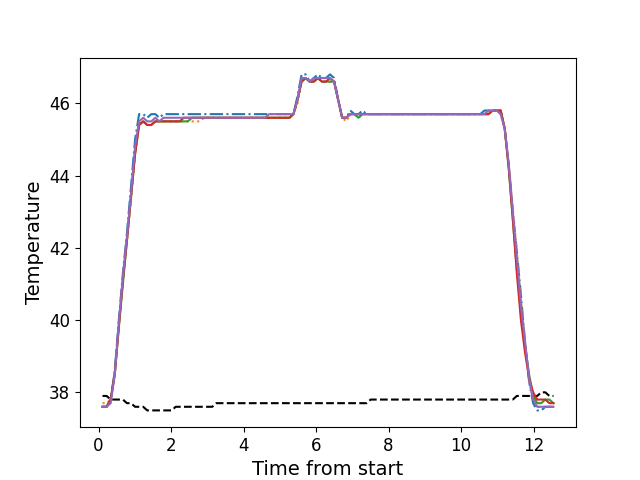

The table this chart was drawn from, first rows:
, times, neutral, z1, z2, z3, z4, z5
0, 0.109, 37.9, 37.6, 37.7, 37.6, 37.6, 37.6
1, 0.2214, 37.9, 37.6, 37.7, 37.6, 37.6, 37.6
2, 0.3334, 37.8, 37.8, 37.8, 37.8, 37.8, 37.7
3, 0.4454, 37.8, 38.6, 38.5, 38.5, 38.5, 38.5
4, 0.5574, 37.8, 40.0, 39.8, 39.8, 39.8, 39.9
5, 0.6704, 37.8, 41.3, 41.1, 41.0, 41.1, 41.2
6, 0.7814, 37.7, 42.4, 42.2, 42.2, 42.2, 42.3
7, 0.8944, 37.7, 43.7, 43.4, 43.4, 43.4, 43.5
8, 1.006, 37.6, 45.0, 44.6, 44.6, 44.6, 44.8
9, 1.117, 37.6, 45.7, 45.4, 45.4, 45.4, 45.5
10, 1.23, 37.6, 45.7, 45.5, 45.5, 45.5, 45.6
11, 1.342, 37.5, 45.6, 45.4, 45.4, 45.4, 45.5
12, 1.453, 37.5, 45.7, 45.4, 45.4, 45.4, 45.5
13, 1.566, 37.5, 45.7, 45.5, 45.5, 45.5, 45.6
14, 1.677, 37.5, 45.6, 45.5, 45.5, 45.5, 45.5
15, 1.79, 37.5, 45.7, 45.5, 45.5, 45.5, 45.6
16, 1.902, 37.5, 45.7, 45.5, 45.5, 45.5, 45.6
17, 2.014, 37.5, 45.7, 45.5, 45.5, 45.5, 45.6
18, 2.127, 37.6, 45.7, 45.5, 45.5, 45.5, 45.6
19, 2.238, 37.6, 45.7, 45.5, 45.5, 45.5, 45.6
20, 2.351, 37.6, 45.7, 45.5, 45.5, 45.6, 45.6
21, 2.463, 37.6, 45.7, 45.5, 45.5, 45.6, 45.6
22, 2.575, 37.6, 45.7, 45.5, 45.6, 45.6, 45.6
23, 2.687, 37.6, 45.7, 45.5, 45.6, 45.6, 45.6
24, 2.798, 37.6, 45.7, 45.5, 45.6, 45.6, 45.6
25, 2.91, 37.6, 45.7, 45.6, 45.6, 45.6, 45.6
26, 3.023, 37.6, 45.7, 45.6, 45.6, 45.6, 45.6
27, 3.135, 37.6, 45.7, 45.6, 45.6, 45.6, 45.6
28, 3.246, 37.7, 45.7, 45.6, 45.6, 45.6, 45.6
29, 3.359, 37.7, 45.7, 45.6, 45.6, 45.6, 45.6
30, 3.471, 37.7, 45.7, 45.6, 45.6, 45.6, 45.6
31, 3.583, 37.7, 45.7, 45.6, 45.6, 45.6, 45.6
32, 3.695, 37.7, 45.7, 45.6, 45.6, 45.6, 45.6
33, 3.807, 37.7, 45.7, 45.6, 45.6, 45.6, 45.6
34, 3.919, 37.7, 45.7, 45.6, 45.6, 45.6, 45.6
35, 4.031, 37.7, 45.7, 45.6, 45.6, 45.6, 45.6
36, 4.144, 37.7, 45.7, 45.6, 45.6, 45.6, 45.6
37, 4.256, 37.7, 45.7, 45.6, 45.6, 45.6, 45.6
38, 4.367, 37.7, 45.7, 45.6, 45.6, 45.6, 45.6
39, 4.48, 37.7, 45.7, 45.6, 45.6, 45.6, 45.6
40, 4.591, 37.7, 45.7, 45.6, 45.6, 45.6, 45.6
41, 4.703, 37.7, 45.7, 45.6, 45.6, 45.6, 45.7
42, 4.815, 37.7, 45.7, 45.6, 45.6, 45.6, 45.7
43, 4.927, 37.7, 45.7, 45.6, 45.6, 45.6, 45.7
44, 5.039, 37.7, 45.7, 45.6, 45.6, 45.6, 45.7
45, 5.152, 37.7, 45.7, 45.6, 45.6, 45.6, 45.7
46, 5.264, 37.7, 45.7, 45.6, 45.6, 45.6, 45.7
47, 5.375, 37.7, 45.7, 45.7, 45.7, 45.7, 45.7
48, 5.487, 37.7, 46.2, 46.0, 46.1, 46.1, 46.1
49, 5.6, 37.7, 46.8, 46.6, 46.6, 46.6, 46.7
50, 5.711, 37.7, 46.8, 46.7, 46.7, 46.7, 46.7
51, 5.823, 37.7, 46.6, 46.6, 46.6, 46.6, 46.6
52, 5.936, 37.7, 46.7, 46.6, 46.6, 46.6, 46.7
53, 6.049, 37.7, 46.8, 46.7, 46.7, 46.7, 46.7
54, 6.161, 37.7, 46.7, 46.6, 46.6, 46.6, 46.7
55, 6.273, 37.7, 46.7, 46.6, 46.6, 46.6, 46.7
56, 6.384, 37.7, 46.8, 46.6, 46.6, 46.7, 46.7
57, 6.497, 37.7, 46.7, 46.6, 46.6, 46.6, 46.6
58, 6.608, 37.7, 46.1, 46.1, 46.1, 46.1, 46.1
59, 6.72, 37.7, 45.6, 45.6, 45.6, 45.6, 45.6
... 52 more rows
